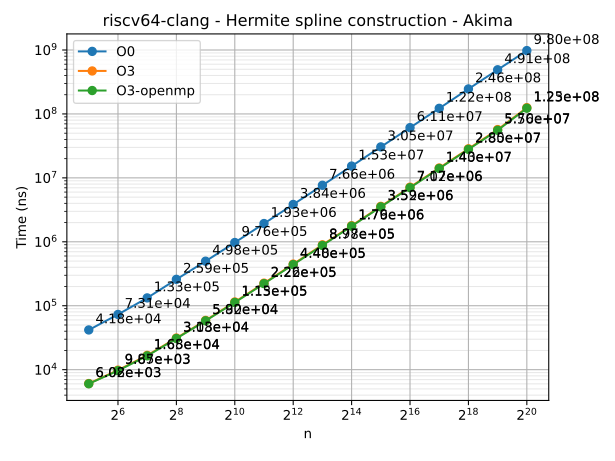

Source data for this figure (header and first rows):
n	series	time
32	O0	41842
64	O0	73144
128	O0	132701
256	O0	258818
512	O0	497727
1024	O0	975528
2048	O0	1931731
4096	O0	3841944
8192	O0	7662141
16384	O0	15298846
32768	O0	30536370
65536	O0	61086376
131072	O0	122469272
262144	O0	246086377
524288	O0	490859206
1048576	O0	979883274
32	O3	6075
64	O3	9846
128	O3	16760
256	O3	31274
512	O3	59020
1024	O3	114666
2048	O3	225845
4096	O3	448440
8192	O3	897421
16384	O3	1788799
32768	O3	3587201
65536	O3	7165388
131072	O3	14285336
262144	O3	28519287
524288	O3	57020148
1048576	O3	125430187
32	O3-openmp	6022
64	O3-openmp	9670
128	O3-openmp	16465
256	O3-openmp	30763
512	O3-openmp	58226
1024	O3-openmp	112684
2048	O3-openmp	221777
4096	O3-openmp	440321
8192	O3-openmp	878263
16384	O3-openmp	1757485
32768	O3-openmp	3521704
65536	O3-openmp	7024651
131072	O3-openmp	14030509
262144	O3-openmp	27975769
524288	O3-openmp	55620414
1048576	O3-openmp	123008927
